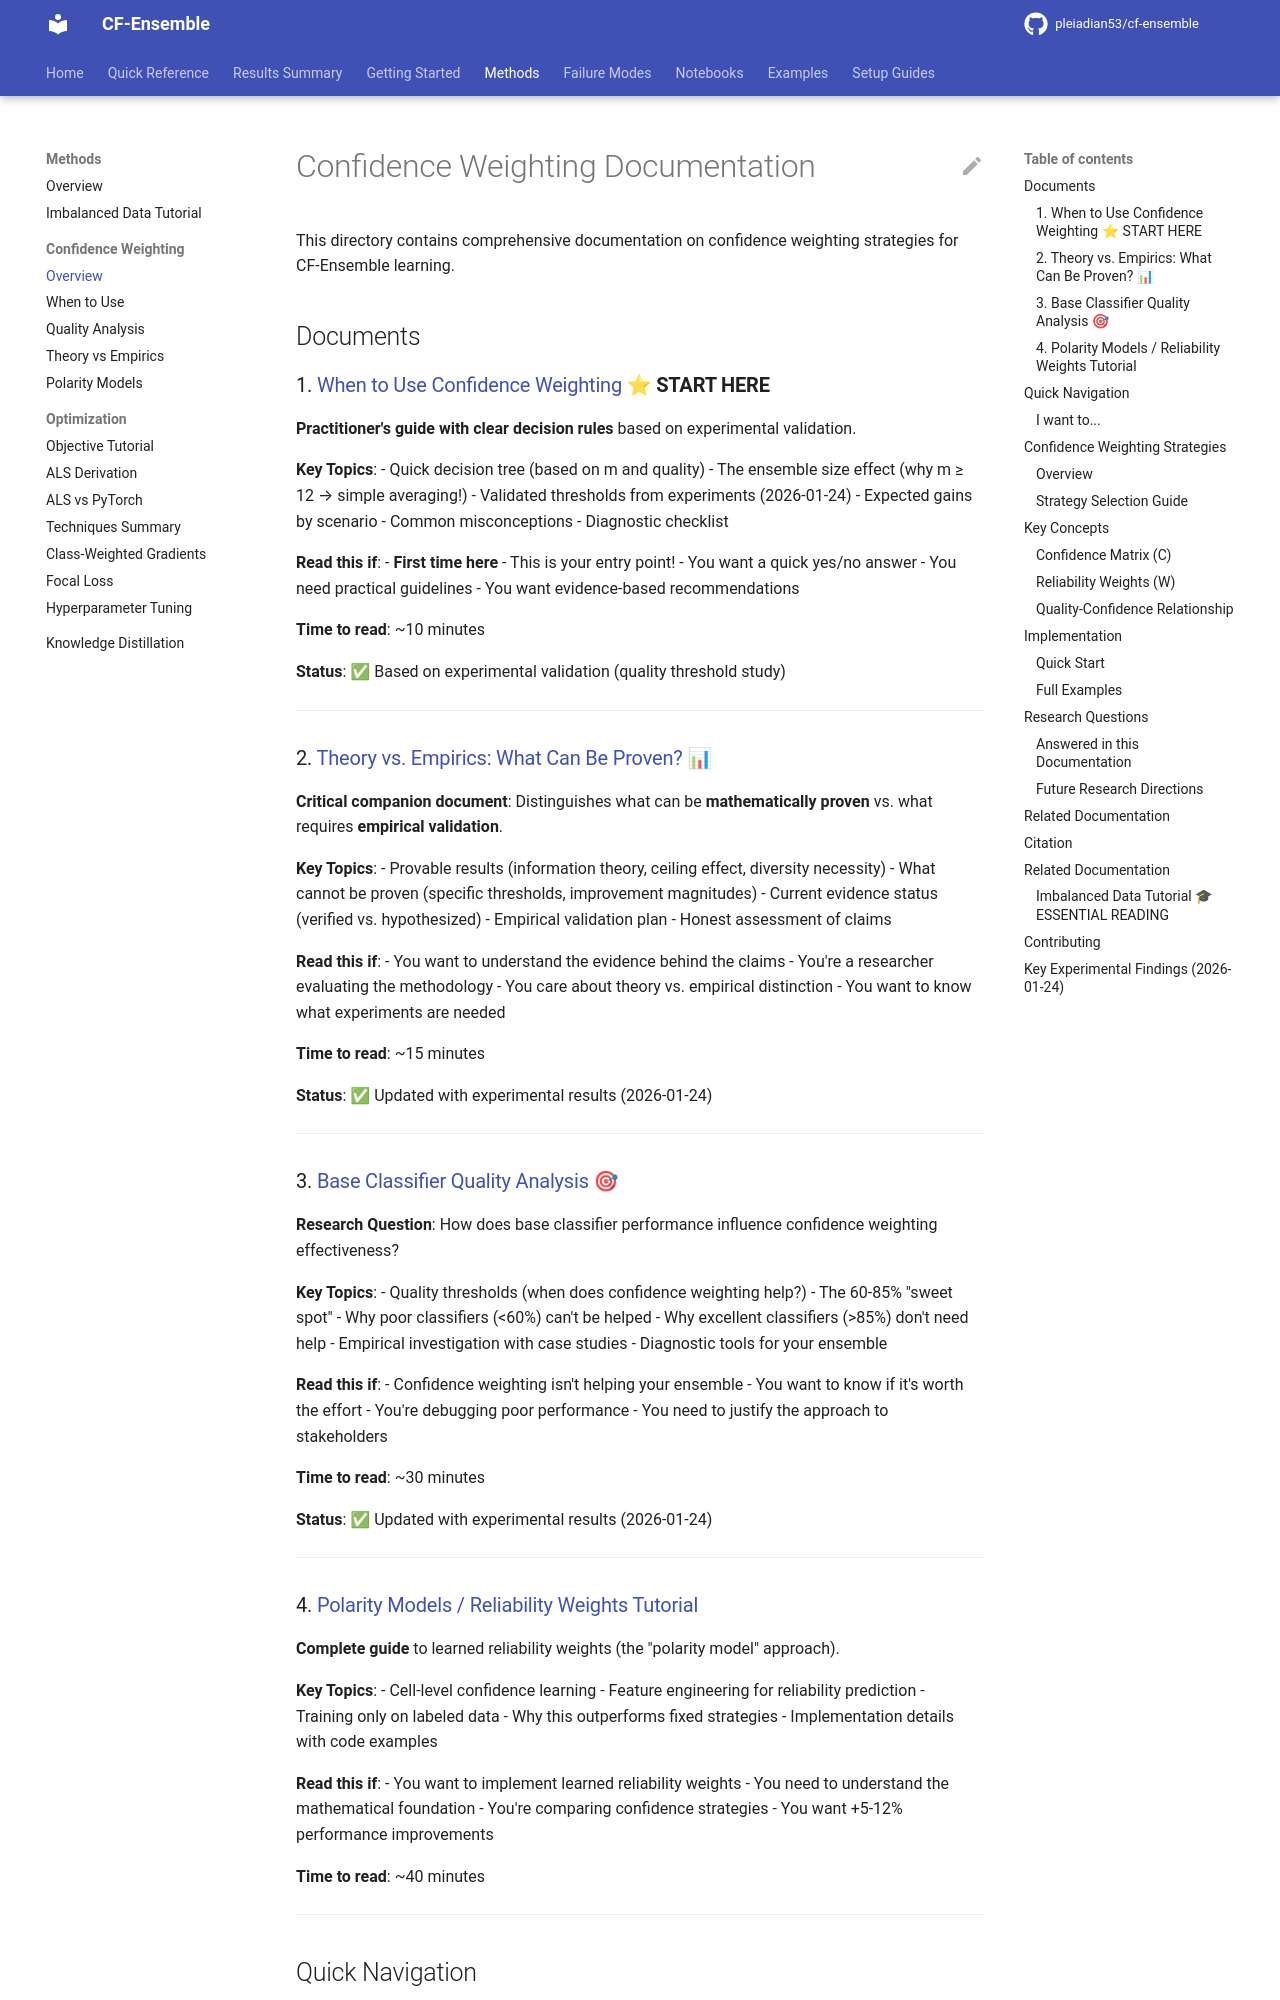

repository: pleiadian53/cf-ensemble · page: methods/confidence_weighting/index.html · generator: mkdocs

# Confidence Weighting Documentation

This directory contains comprehensive documentation on confidence weighting strategies for CF-Ensemble learning.

## Documents

### 1. [When to Use Confidence Weighting](when_to_use_confidence_weighting.md) ⭐ **START HERE**

**Practitioner's guide with clear decision rules** based on experimental validation.

**Key Topics**:
- Quick decision tree (based on m and quality)
- The ensemble size effect (why m ≥ 12 → simple averaging!)
- Validated thresholds from experiments (2026-01-24)
- Expected gains by scenario
- Common misconceptions
- Diagnostic checklist

**Read this if**:
- **First time here** - This is your entry point!
- You want a quick yes/no answer
- You need practical guidelines
- You want evidence-based recommendations

**Time to read**: ~10 minutes

**Status**: ✅ Based on experimental validation (quality threshold study)

---

### 2. [Theory vs. Empirics: What Can Be Proven?](theory_vs_empirics.md) 📊

**Critical companion document**: Distinguishes what can be **mathematically proven** vs. what requires **empirical validation**.

**Key Topics**:
- Provable results (information theory, ceiling effect, diversity necessity)
- What cannot be proven (specific thresholds, improvement magnitudes)
- Current evidence status (verified vs. hypothesized)
- Empirical validation plan
- Honest assessment of claims

**Read this if**:
- You want to understand the evidence behind the claims
- You're a researcher evaluating the methodology
- You care about theory vs. empirical distinction
- You want to know what experiments are needed

**Time to read**: ~15 minutes

**Status**: ✅ Updated with experimental results (2026-01-24)

---

### 3. [Base Classifier Quality Analysis](base_classifier_quality_analysis.md) 🎯

**Research Question**: How does base classifier performance influence confidence weighting effectiveness?

**Key Topics**:
- Quality thresholds (when does confidence weighting help?)
- The 60-85% "sweet spot"
- Why poor classifiers (<60%) can't be helped
- Why excellent classifiers (>85%) don't need help
- Empirical investigation with case studies
- Diagnostic tools for your ensemble

**Read this if**:
- Confidence weighting isn't helping your ensemble
- You want to know if it's worth the effort
- You're debugging poor performance
- You need to justify the approach to stakeholders

**Time to read**: ~30 minutes

**Status**: ✅ Updated with experimental results (2026-01-24)

---
